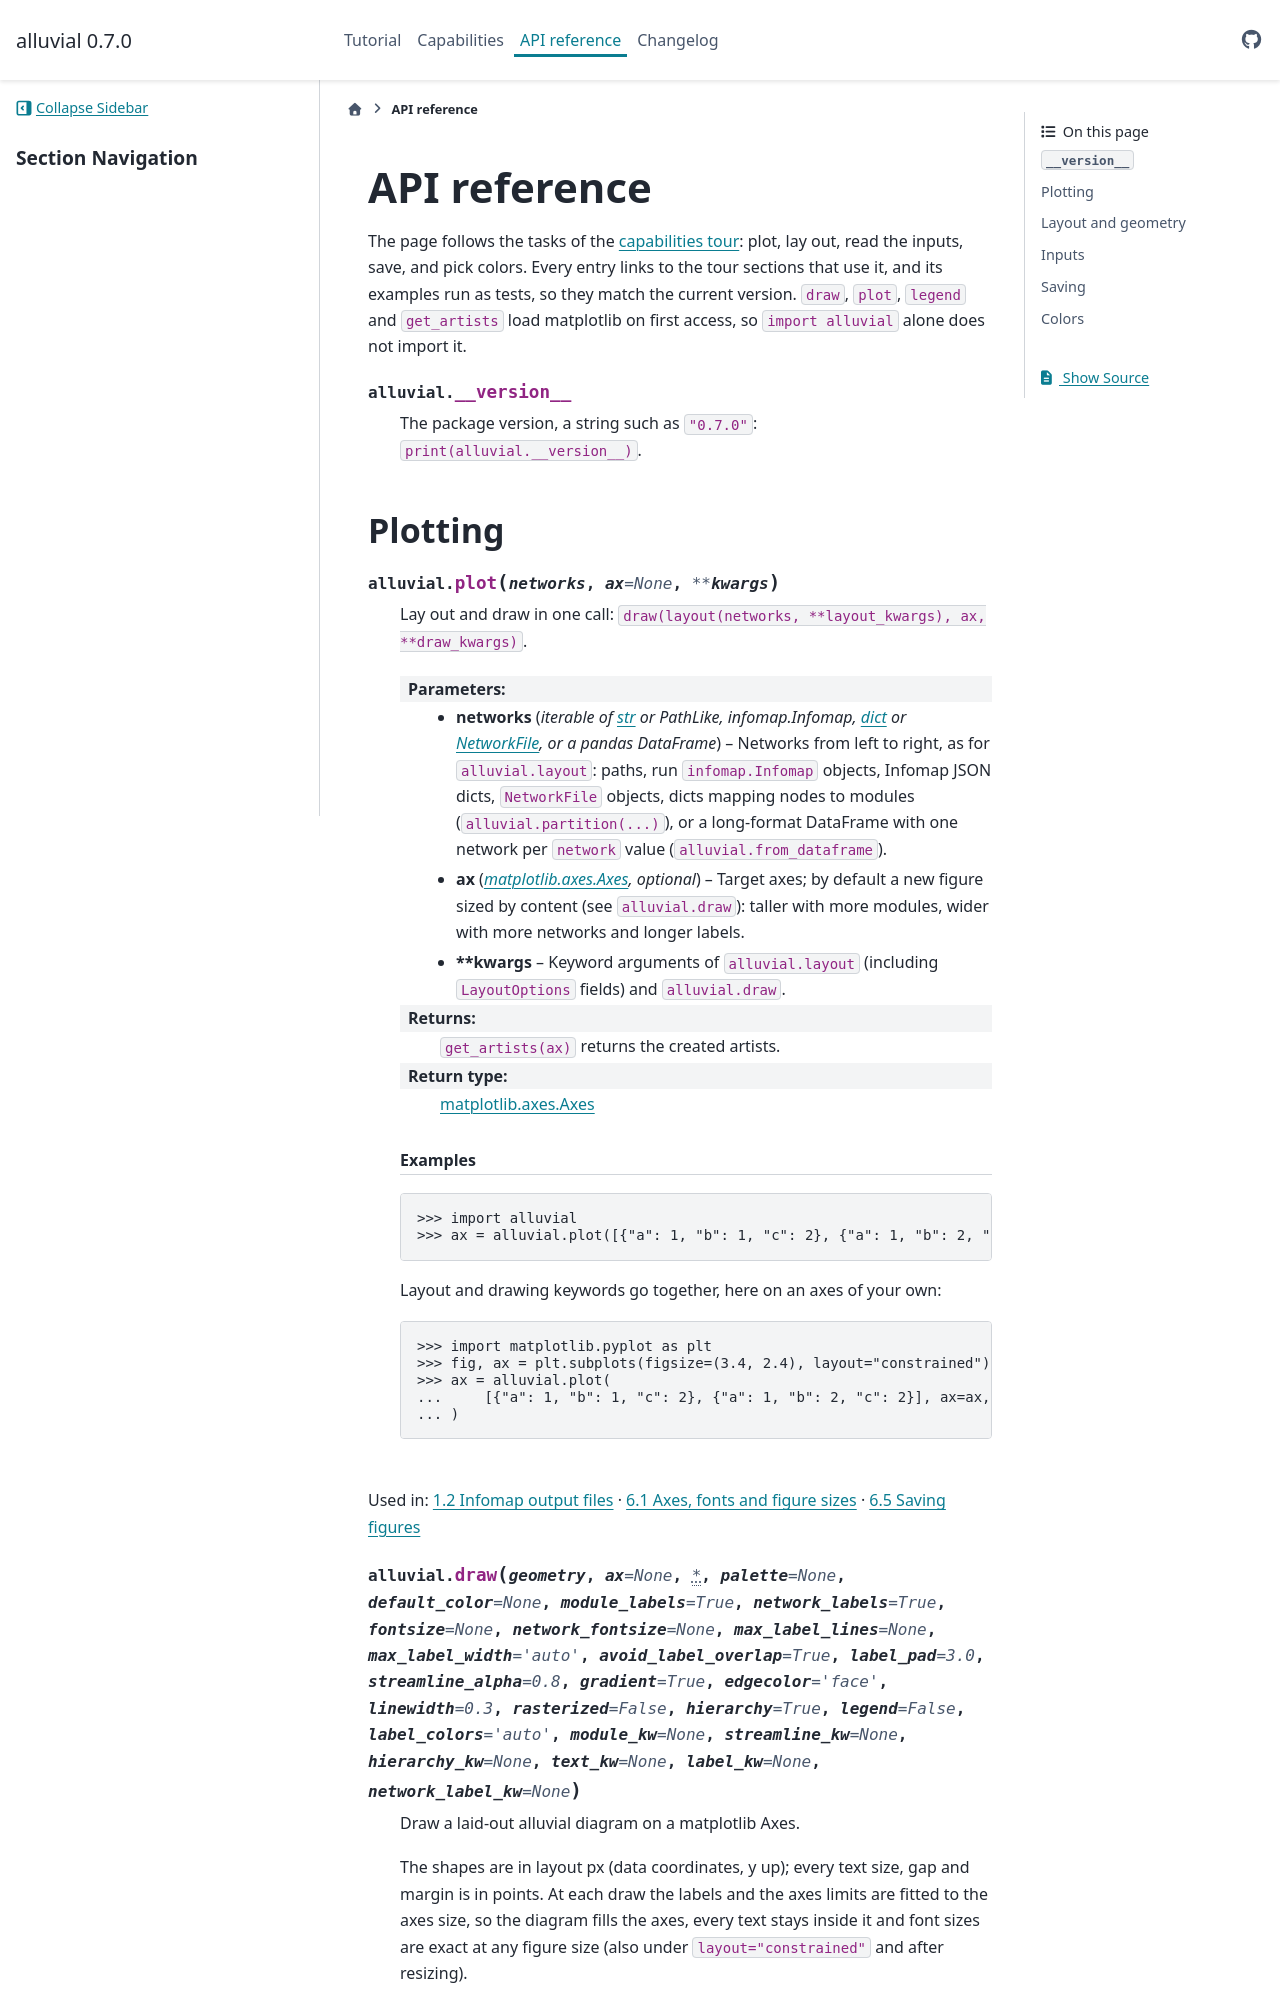

repository: mapequation/alluvial-py · page: api.html · generator: sphinx

# API reference

```{eval-rst}
.. module:: alluvial
```

The page follows the tasks of the [capabilities tour](capabilities.ipynb): plot, lay out, read the inputs, save, and
pick colors. Every entry links to the tour sections that use it, and
